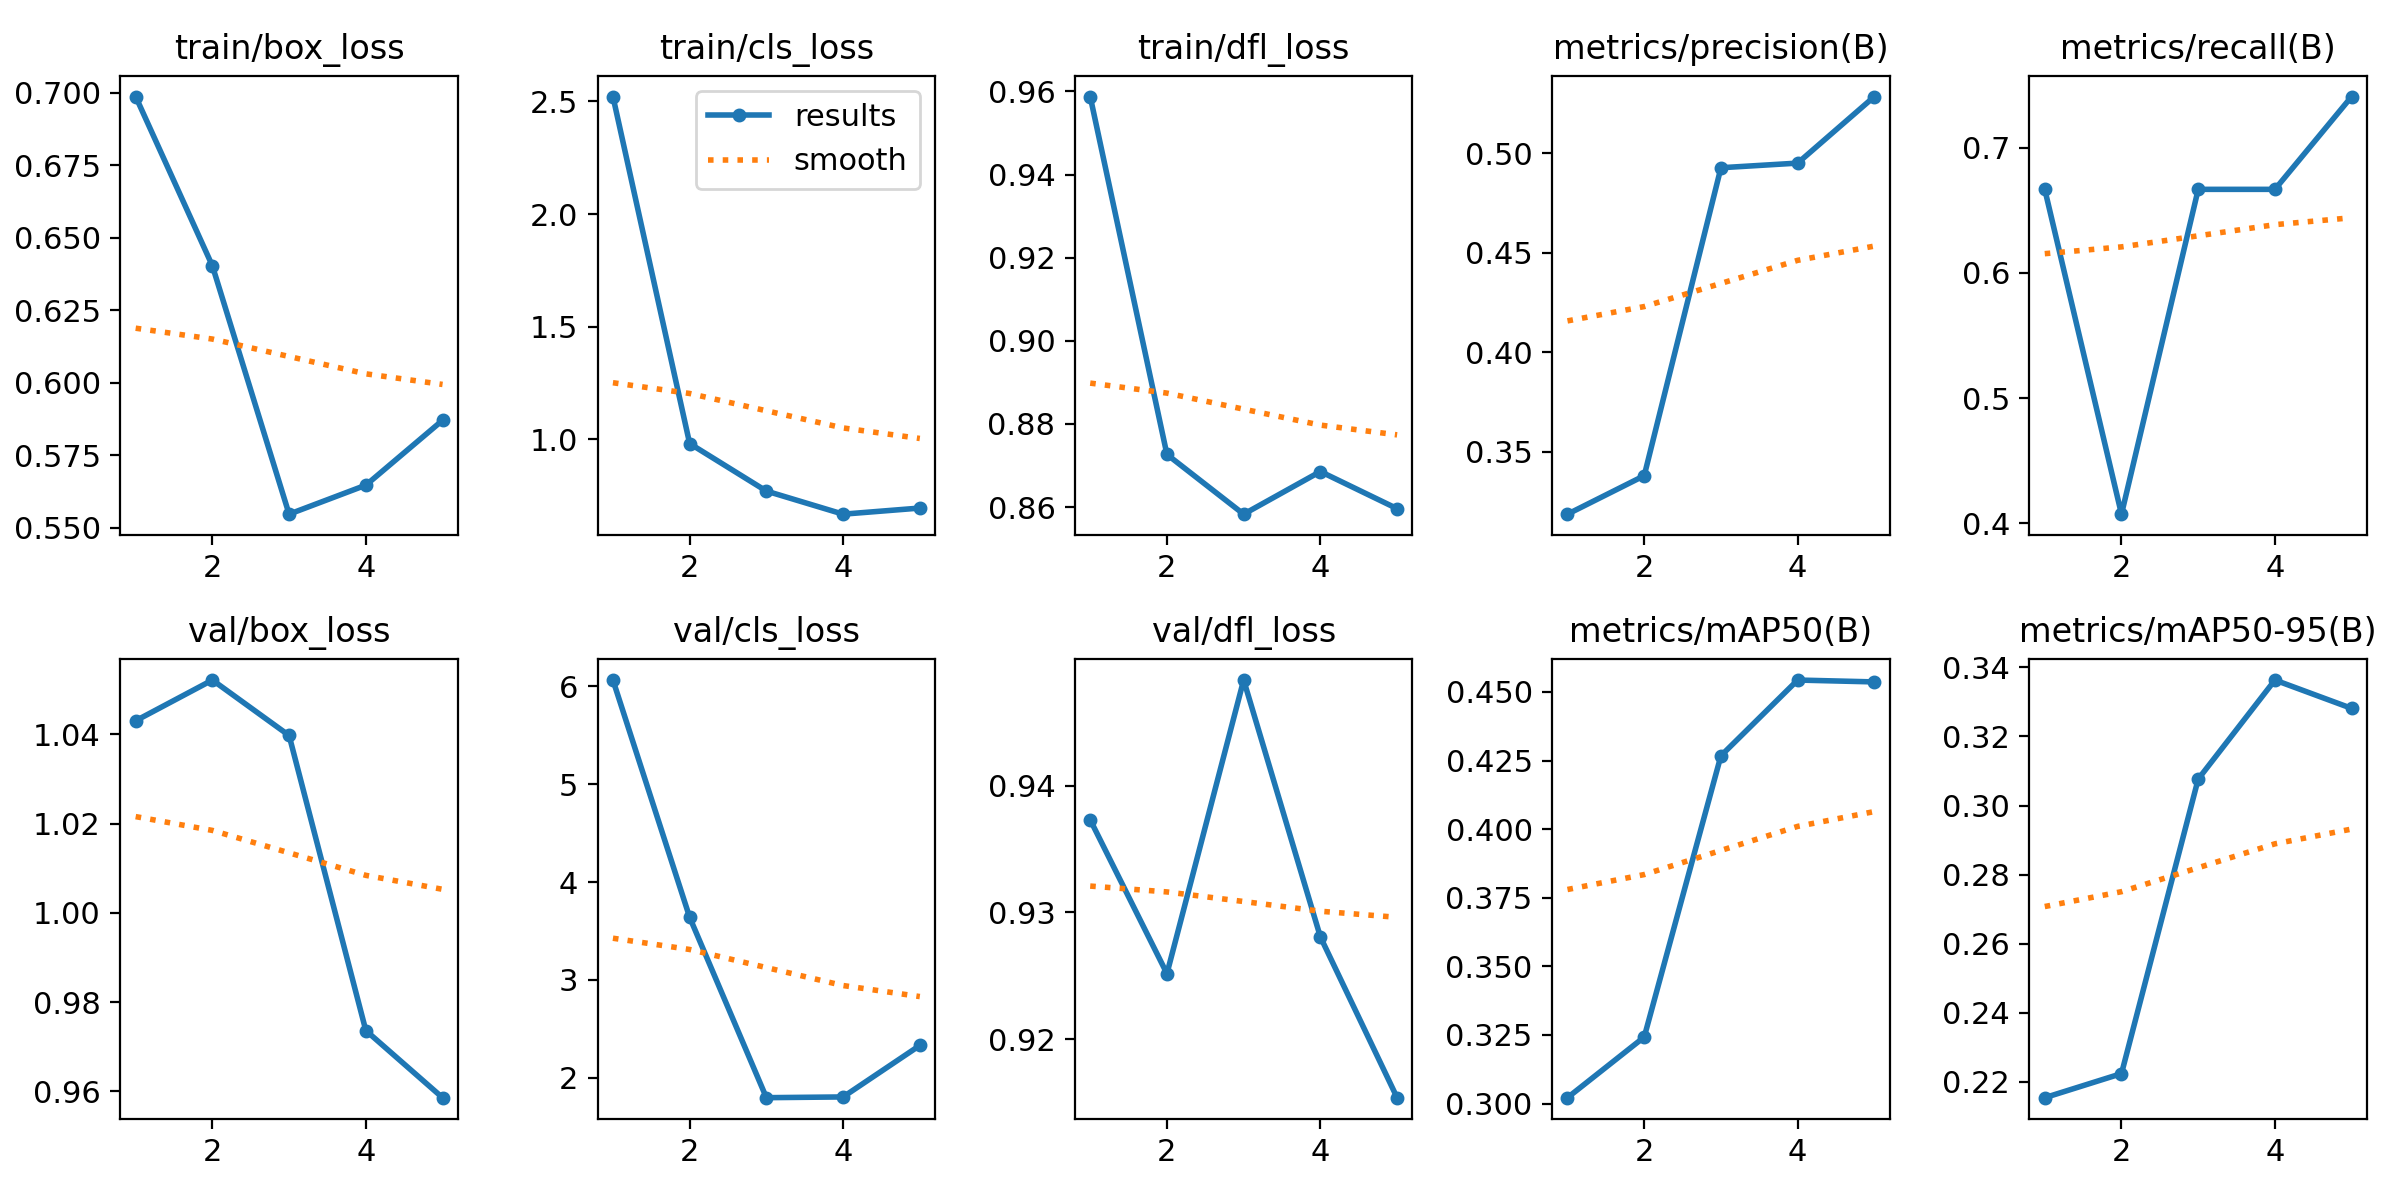

The table this chart was drawn from, first rows:
epoch, time, train/box_loss, train/cls_loss, train/dfl_loss, metrics/precision(B), metrics/recall(B), metrics/mAP50(B), metrics/mAP50-95(B), val/box_loss, val/cls_loss, val/dfl_loss, lr/pg0, lr/pg1, lr/pg2
1, 262.1, 0.6987, 2.522, 0.9588, 0.3187, 0.6667, 0.3021, 0.2154, 1.043, 6.066, 0.9373, 0.00018, 0.00018, 0.00018
2, 530.2, 0.6403, 0.9819, 0.8727, 0.338, 0.4074, 0.3242, 0.2224, 1.052, 3.64, 0.9252, 0.0003048, 0.0003048, 0.0003048
3, 799.6, 0.5548, 0.771, 0.8583, 0.4928, 0.6667, 0.4267, 0.3077, 1.04, 1.796, 0.9483, 0.0003503, 0.0003503, 0.0003503
4, 1073, 0.5647, 0.6685, 0.8686, 0.4951, 0.6667, 0.4543, 0.3363, 0.9736, 1.804, 0.9281, 0.0003167, 0.0003167, 0.0003167
5, 1344, 0.5871, 0.6956, 0.8596, 0.5285, 0.7407, 0.4536, 0.3281, 0.9586, 2.331, 0.9154, 0.0002038, 0.0002038, 0.0002038
